The GitHub repository fenshui888/xray_project contains a labelled image folder "xray_project" with 3 categories: bacterial pneumonia, normal, viral pneumonia. Examples follow, each with its label.

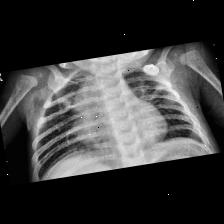
Label: bacterial pneumonia

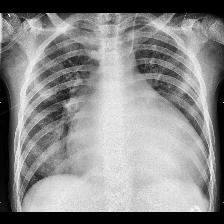
Label: viral pneumonia

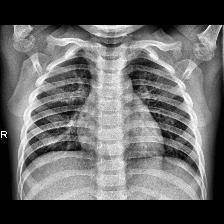
Label: normal

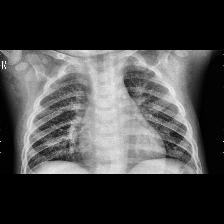
Label: viral pneumonia

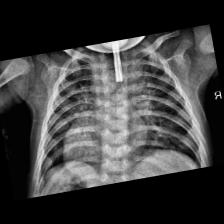
Label: bacterial pneumonia

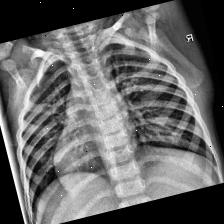
Label: normal
